Run: headless pygame with SDL's dummy video driver; simulated clock (each Clock.tick advances the game by its frame time, no real sleeping); random seed 0; keys injected as events and as key.get_pressed() state; no mouse input.
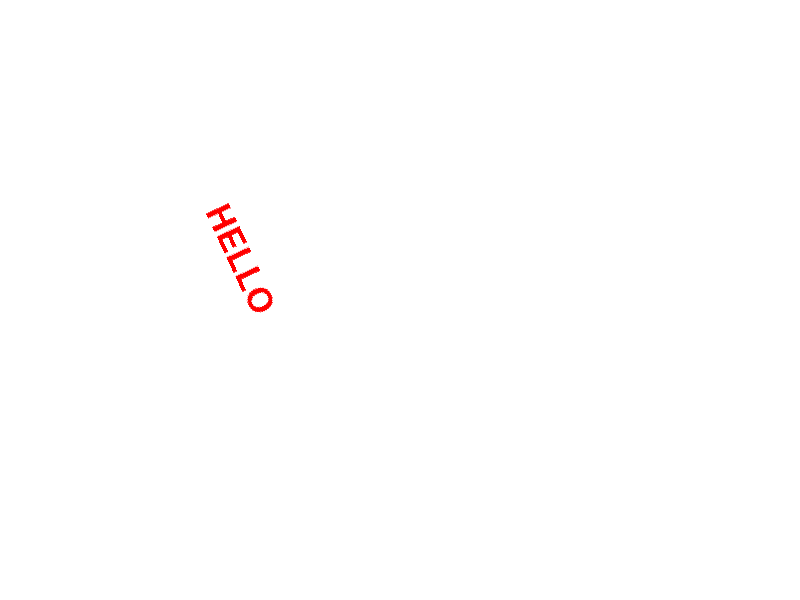
Frame 1 of 4 · flips 1–60 · no input
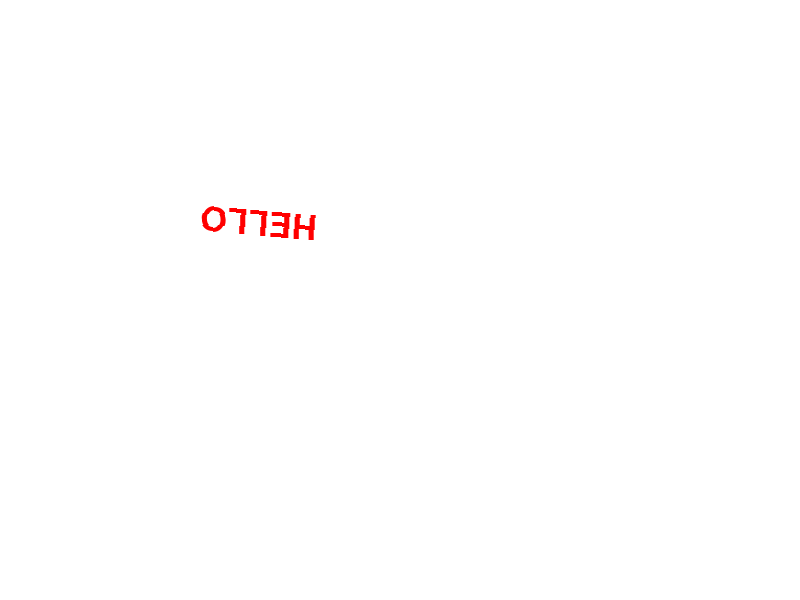
Frame 2 of 4 · flips 61–180 · tapped SPACE, RETURN · held RIGHT (→), D
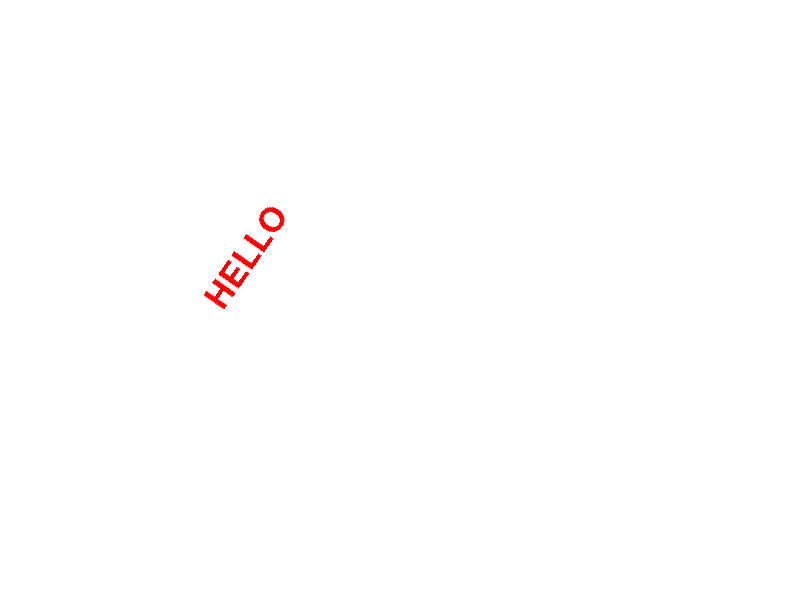
Frame 3 of 4 · flips 181–300 · held DOWN (↓), S
Frame 4 of 4 · flips 301–420 · held LEFT (←), A, UP (↑), W · screen same as frame 1, image omitted

The pygame program that drew these frames:

import pygame

pygame.init()

WIDTH = 800
HEIGHT = 600

WHITE = (255, 255, 255)
BLACK = (0, 0, 0)
RED = (255, 0, 0)

# font = pygame.font.Font(None, 50)
font = pygame.font.SysFont("Times New Roman", 50, False, False)

FPS = 30  # Количество циклов в 1 секунде
angle = 0

# Создание окна с размерами (WIDTH, HEIGHT)
screen = pygame.display.set_mode((WIDTH, HEIGHT))
pygame.display.set_caption("TEST PROGRAM")  # Название вашего окна

finished = False  # для цикла

clock = pygame.time.Clock()  # для контроля количества циклов


while not finished:
    clock.tick(FPS)  # задаем значения количеству циклов

    for event in pygame.event.get():  # отслеживание всех действий
        if event.type == pygame.QUIT:  # для закрытия окна
            finished = True

    screen.fill(WHITE)  # заливка

    text1 = font.render("HELLO", True, RED)
    rotated_text1 = pygame.transform.rotate(text1, angle)
    screen.blit(rotated_text1, (200, 200))
    angle += 5
    # text2 = font.render("HELLO", False, RED)
    # screen.blit(text2, (200, 300))

    pygame.display.flip()  # отображаем изменения на экране

pygame.quit()
